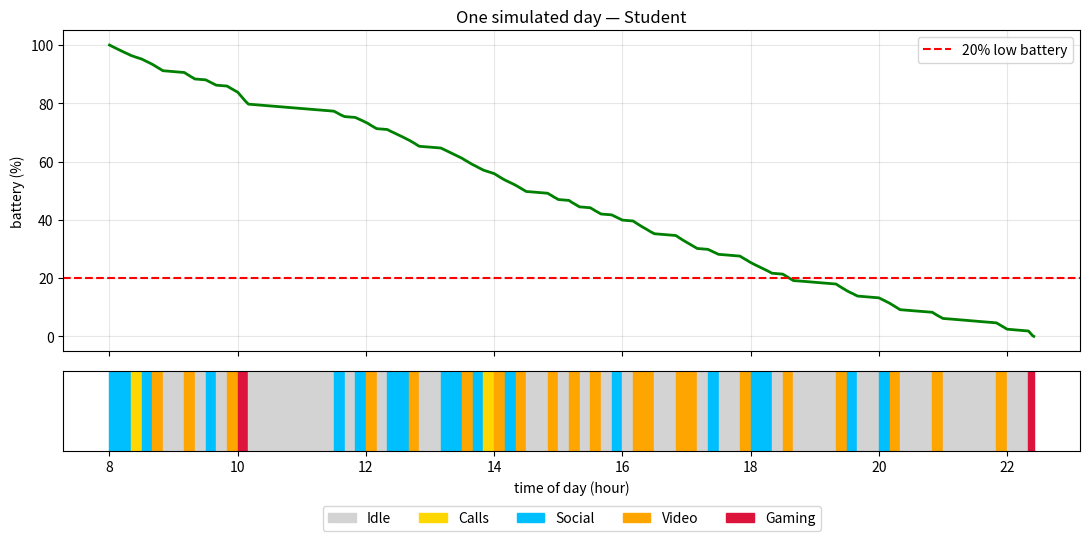
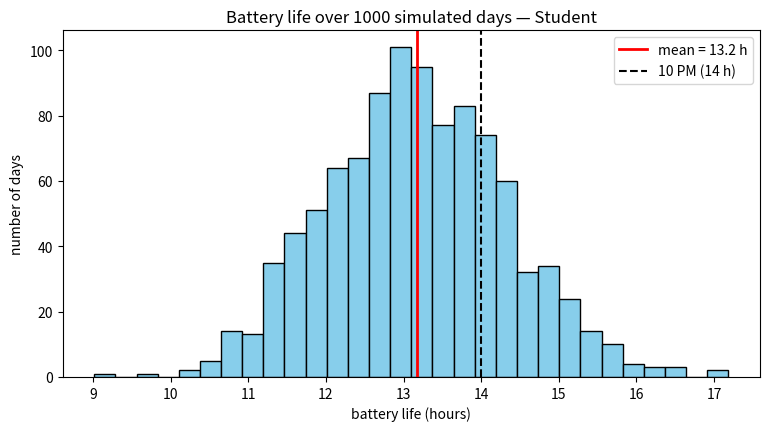
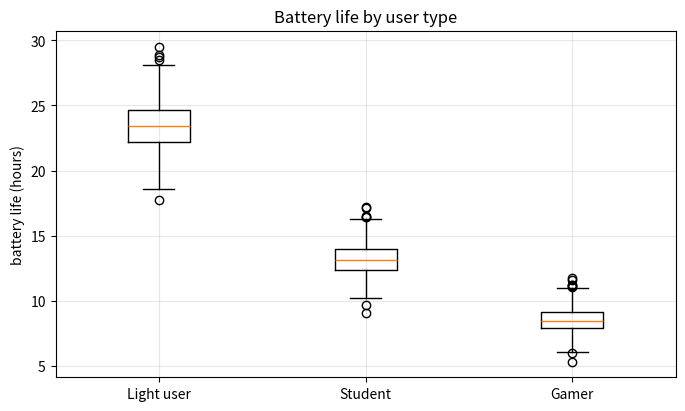
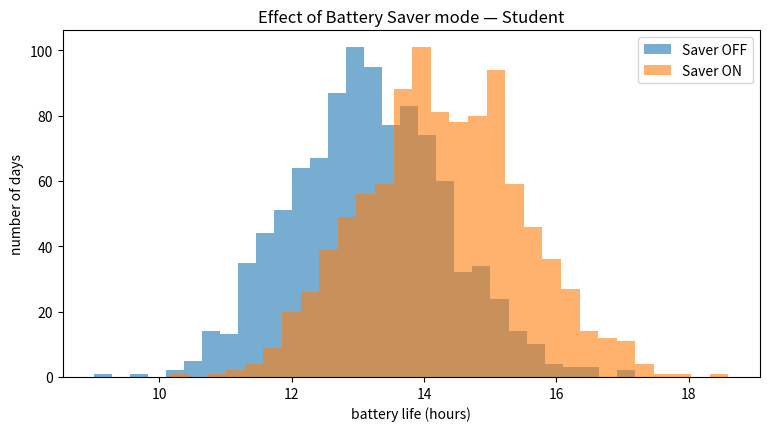

Generate these figures, in order, with matplotlib:
import numpy as np
import matplotlib.pyplot as plt
from scipy import stats

ACTIVITIES = ["Idle", "Calls", "Social", "Video", "Gaming"]
DRAIN = {"Idle": 0.03, "Calls": 0.12, "Social": 0.18, "Video": 0.22, "Gaming": 0.40}   # % per minute

# Probability of each activity for each kind of user (each row sums to 1)
PROFILES = {
    "Light user": [0.70, 0.10, 0.15, 0.05, 0.00],
    "Student":    [0.45, 0.05, 0.30, 0.15, 0.05],
    "Gamer":      [0.35, 0.05, 0.15, 0.15, 0.30],
}
BLOCK = 10          # minutes per activity block
START_HOUR = 8      # phone unplugged at 8:00 AM
print("Setup complete")

def simulate_day(profile="Student", saver=False, seed=None):
    rng = np.random.default_rng(seed)
    probs = PROFILES[profile]
    battery = 100.0
    levels, acts = [battery], []
    minute = 0

    while battery > 0:
        activity = rng.choice(ACTIVITIES, p=probs)        # pick activity for this block
        for _ in range(BLOCK):
            drain = DRAIN[activity] * rng.uniform(0.85, 1.15)   # ±15% noise
            if saver and battery < 20:
                drain *= 0.7                                     # battery saver mode
            battery = max(battery - drain, 0)
            minute += 1
            levels.append(battery)
            acts.append(activity)
            if battery == 0:
                break

    return {"hours": minute / 60, "levels": np.array(levels), "acts": acts}


day = simulate_day("Student", seed=1)
dead = START_HOUR + day["hours"]
print(f"Battery lasted {day['hours']:.1f} hours -> phone dies at about {int(dead) % 24:02d}:{int((dead % 1) * 60):02d}")

colors = {"Idle": "lightgray", "Calls": "gold", "Social": "deepskyblue", "Video": "orange", "Gaming": "crimson"}

fig, (ax1, ax2) = plt.subplots(2, 1, figsize=(11, 5.5), sharex=True,
                               gridspec_kw={"height_ratios": [4, 1]})
t = START_HOUR + np.arange(len(day["levels"])) / 60
ax1.plot(t, day["levels"], lw=2, color="green")
ax1.axhline(20, ls="--", color="red", label="20% low battery")
ax1.set_ylabel("battery (%)"); ax1.set_title("One simulated day — Student")
ax1.grid(alpha=0.3); ax1.legend()

for i, a in enumerate(day["acts"]):
    ax2.axvspan(t[i], t[i] + 1/60, color=colors[a])
ax2.set_yticks([]); ax2.set_xlabel("time of day (hour)")
handles = [plt.Rectangle((0, 0), 1, 1, color=c) for c in colors.values()]
ax2.legend(handles, colors.keys(), ncol=5, loc="upper center", bbox_to_anchor=(0.5, -0.6))
plt.tight_layout(); plt.show()

N = 1000
student = np.array([simulate_day("Student", seed=i)["hours"] for i in range(N)])

mean, sd = student.mean(), student.std(ddof=1)
ci = 1.96 * sd / np.sqrt(N)
p_dead = (student < 14).mean()

print(f"Mean battery life : {mean:.2f} h   (95% CI {mean - ci:.2f} – {mean + ci:.2f})")
print(f"Std deviation     : {sd:.2f} h")
print(f"Shortest / longest: {student.min():.1f} h / {student.max():.1f} h")
print(f"P(dies before 10 PM) = {p_dead:.1%}")

plt.figure(figsize=(9, 4.5))
plt.hist(student, bins=30, color="skyblue", edgecolor="k")
plt.axvline(mean, color="red", lw=2, label=f"mean = {mean:.1f} h")
plt.axvline(14, color="black", ls="--", label="10 PM (14 h)")
plt.xlabel("battery life (hours)"); plt.ylabel("number of days")
plt.title("Battery life over 1000 simulated days — Student"); plt.legend()
plt.show()

results = {p: np.array([simulate_day(p, seed=i)["hours"] for i in range(N)]) for p in PROFILES}

for p, x in results.items():
    print(f"{p:<11} mean = {x.mean():5.2f} h   P(dies before 10 PM) = {(x < 14).mean():6.1%}")

f_stat, p_val = stats.f_oneway(*results.values())
print(f"\nANOVA: F = {f_stat:.1f}, p = {p_val:.3g}")
print("→ Reject H0: usage type affects battery life." if p_val < 0.05 else "→ Fail to reject H0.")

plt.figure(figsize=(8, 4.5))
plt.boxplot(list(results.values()))
plt.xticks(range(1, len(results) + 1), list(results.keys()))
plt.ylabel("battery life (hours)"); plt.title("Battery life by user type")
plt.grid(alpha=0.3); plt.show()

saver = np.array([simulate_day("Student", saver=True, seed=i)["hours"] for i in range(N)])

t_stat, p_t = stats.ttest_ind(saver, student)
gain_min = (saver.mean() - student.mean()) * 60
print(f"Saver OFF: {student.mean():.2f} h   Saver ON: {saver.mean():.2f} h")
print(f"Extra time from Battery Saver ≈ {gain_min:.0f} minutes")
print(f"t-test: t = {t_stat:.2f}, p = {p_t:.3g}")
print("→ Saver mode significantly increases battery life." if p_t < 0.05 else "→ No significant difference.")

plt.figure(figsize=(9, 4.5))
plt.hist(student, bins=30, alpha=0.6, label="Saver OFF")
plt.hist(saver, bins=30, alpha=0.6, label="Saver ON")
plt.xlabel("battery life (hours)"); plt.ylabel("number of days")
plt.title("Effect of Battery Saver mode — Student"); plt.legend(); plt.show()
